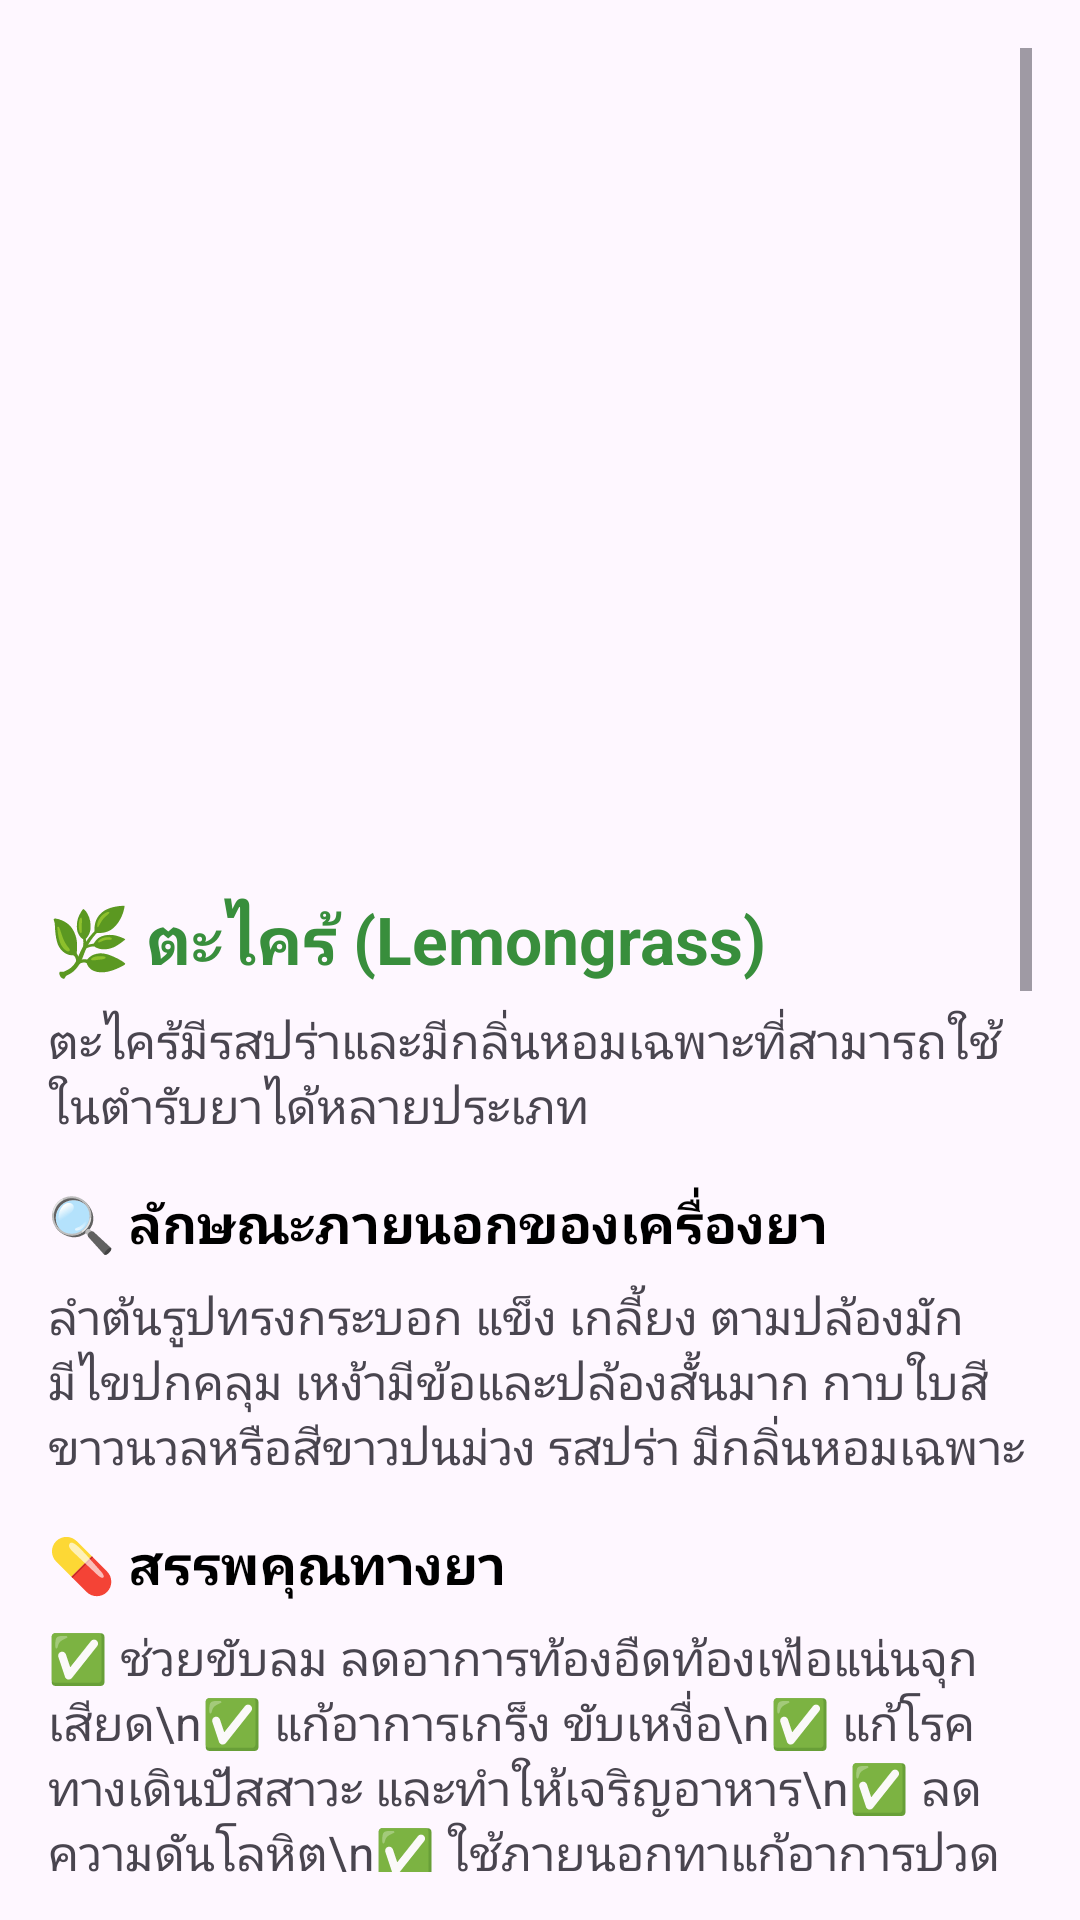

The Android layout XML behind this screen, and the referenced resources:
<!-- AndroidManifest.xml: application theme Theme.ProjectFinalApp -->
<!-- res/layout/activity_lemongrass.xml -->
<?xml version="1.0" encoding="utf-8"?>
<AbsoluteLayout xmlns:android="http://schemas.android.com/apk/res/android"
    xmlns:app="http://schemas.android.com/apk/res-auto"
    xmlns:tools="http://schemas.android.com/tools"
    android:id="@+id/main"
    android:layout_width="match_parent"
    android:layout_height="match_parent"
    tools:context=".Lemongrass">

    <ScrollView
        android:layout_width="match_parent"
        android:layout_height="match_parent"
        android:padding="16dp">

        <LinearLayout
            android:layout_width="match_parent"
            android:layout_height="wrap_content"
            android:orientation="vertical"
            android:paddingTop="16dp">

            
            <ImageView
                android:id="@+id/imageViewLemongrass"
                android:layout_width="match_parent"
                android:layout_height="250dp"
                android:layout_marginTop="16dp"
                android:src="@drawable/lemongrass1"
                android:contentDescription="ตะไคร้"
                android:scaleType="centerCrop" />

            
            <TextView
                android:id="@+id/textViewMainTitle"
                android:layout_width="wrap_content"
                android:layout_height="wrap_content"
                android:text="🌿 ตะไคร้ (Lemongrass)"
                android:textSize="22sp"
                android:textStyle="bold"
                android:textColor="@color/green_dark"
                android:layout_marginBottom="8dp" />

            
            <TextView
                android:id="@+id/textViewDescription"
                android:layout_width="wrap_content"
                android:layout_height="wrap_content"
                android:text="ตะไคร้มีรสปร่าและมีกลิ่นหอมเฉพาะที่สามารถใช้ในตำรับยาได้หลายประเภท"
                android:textSize="16sp"
                android:layout_marginBottom="16dp" />

            
            <TextView
                android:id="@+id/textViewFeaturesTitle"
                android:layout_width="wrap_content"
                android:layout_height="wrap_content"
                android:text="🔍 ลักษณะภายนอกของเครื่องยา"
                android:textSize="18sp"
                android:textStyle="bold"
                android:textColor="@color/black"
                android:layout_marginBottom="8dp" />

            <TextView
                android:id="@+id/textViewFeatures"
                android:layout_width="wrap_content"
                android:layout_height="wrap_content"
                android:text="ลำต้นรูปทรงกระบอก แข็ง เกลี้ยง ตามปล้องมักมีไขปกคลุม เหง้ามีข้อและปล้องสั้นมาก กาบใบสีขาวนวลหรือสีขาวปนม่วง รสปร่า มีกลิ่นหอมเฉพาะ"
                android:textSize="16sp"
                android:layout_marginBottom="16dp" />

            
            <TextView
                android:id="@+id/textViewBenefitsTitle"
                android:layout_width="wrap_content"
                android:layout_height="wrap_content"
                android:text="💊 สรรพคุณทางยา"
                android:textSize="18sp"
                android:textStyle="bold"
                android:textColor="@color/black"
                android:layout_marginBottom="8dp" />

            <TextView
                android:id="@+id/textViewBenefits"
                android:layout_width="wrap_content"
                android:layout_height="wrap_content"
                android:text="✅ ช่วยขับลม ลดอาการท้องอืดท้องเฟ้อแน่นจุกเสียด\n✅ แก้อาการเกร็ง ขับเหงื่อ\n✅ แก้โรคทางเดินปัสสาวะ และทำให้เจริญอาหาร\n✅ ลดความดันโลหิต\n✅ ใช้ภายนอกทาแก้อาการปวดบวมตามข้อ\n✅ ช่วยรักษาเกลื้อน"
                android:textSize="16sp"
                android:layout_marginBottom="16dp" />

            
            <TextView
                android:id="@+id/textViewUsageTitle"
                android:layout_width="wrap_content"
                android:layout_height="wrap_content"
                android:text="📝 วิธีใช้ตะไคร้"
                android:textSize="18sp"
                android:textStyle="bold"
                android:textColor="@color/black"
                android:layout_marginBottom="8dp" />

            <TextView
                android:id="@+id/textViewUsage"
                android:layout_width="wrap_content"
                android:layout_height="wrap_content"
                android:text="🔹 รักษาอาการขัดเบา: ใช้เหง้าและลำต้นสดหรือแห้ง 1 กำมือ ทุบต้มกับน้ำ 3 ครั้ง ครั้งละ 1 ถ้วยชา\n🔹 รักษาท้องอืดท้องเฟ้อ: ใช้เหง้าและลำต้นสด 1 กำมือ ต้มกับน้ำ 2 ถ้วยแก้ว 5-10 นาที ดื่ม 3 ครั้ง หลังอาหาร"
                android:textSize="16sp"
                android:layout_marginBottom="16dp" />

            
            <TextView
                android:id="@+id/textViewWarningTitle"
                android:layout_width="wrap_content"
                android:layout_height="wrap_content"
                android:text="⚠️ ข้อควรระวังในการใช้ตะไคร้"
                android:textSize="18sp"
                android:textStyle="bold"
                android:textColor="@color/black"
                android:layout_marginBottom="8dp" />

            <TextView
                android:id="@+id/textViewWarning"
                android:layout_width="wrap_content"
                android:layout_height="wrap_content"
                android:text="🔴 ผู้ที่มีภาวะความดันโลหิตต่ำ\n🔴 ผู้ที่เป็นโรคกระเพาะอาหาร\n🔴 หญิงตั้งครรภ์และให้นมบุตร\n🔴 ผู้ที่แพ้ตะไคร้หรือพืชตระกูลเดียวกัน\n🔴 ไม่ควรใช้ร่วมกับยาลดน้ำตาลในเลือด"
                android:textSize="16sp"
                android:layout_marginBottom="16dp" />

            
            <TextView
                android:id="@+id/textViewSummaryTitle"
                android:layout_width="wrap_content"
                android:layout_height="wrap_content"
                android:text="🌱 ตะไคร้ เป็นสมุนไพรที่มีสรรพคุณหลากหลาย"
                android:textSize="18sp"
                android:textStyle="bold"
                android:textColor="@color/black"
                android:layout_marginBottom="8dp" />

            <TextView
                android:id="@+id/textViewSummary"
                android:layout_width="wrap_content"
                android:layout_height="wrap_content"
                android:text="ตะไคร้มีสรรพคุณช่วยรักษาโรคหลายประเภท แต่ควรใช้อย่างระมัดระวังในผู้ที่มีปัญหาสุขภาพบางประการ"
                android:textSize="16sp"
                android:layout_marginBottom="16dp" />

            <TextView
                android:id="@+id/textView16"
                android:layout_width="match_parent"
                android:layout_height="120dp" />

        </LinearLayout>
    </ScrollView>

    <Button
        android:id="@+id/backlemonBT"
        android:layout_width="375dp"
        android:layout_height="71dp"
        android:layout_x="17dp"
        android:layout_y="766dp"
        android:text="Go Back"
        android:textSize="20sp" />
</AbsoluteLayout>
<!-- resources referenced by this layout -->
<resources>
  <color name="black">#FF000000</color>
  <color name="green_dark">#388E3C</color>
  <style name="Theme.ProjectFinalApp" parent="Base.Theme.ProjectFinalApp" />
  <style name="Base.Theme.ProjectFinalApp" parent="Theme.Material3.DayNight.NoActionBar">
          
          
      </style>
</resources>
